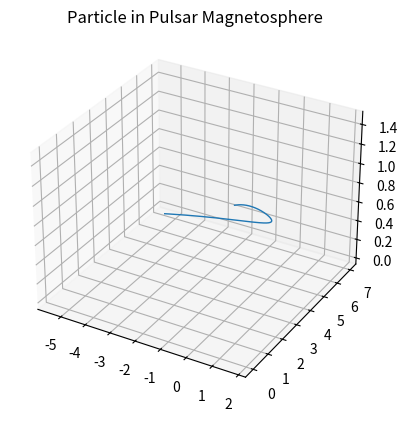

Python code for this plot:
%matplotlib inline
import numpy as np
import matplotlib.pyplot as plt
from scipy.integrate import odeint

def lorentz_force(state, t):
    r = state[:3]
    v = state[3:]
    R = np.linalg.norm(r)
    B = 1.0 / R**3 * np.array([3*r[0]*r[2]/R**2, 3*r[1]*r[2]/R**2, (3*r[2]**2/R**2 - 1)])
    E = np.cross(np.array([0, 0, 1.0]), r) * 0.1
    dv = np.cross(v, B) + E
    return np.concatenate((v, dv))

t = np.linspace(0, 10, 5000)
state0 = [1.5, 0, 1.5, 0.1, 0.1, 0.0]
sol = odeint(lorentz_force, state0, t)

fig = plt.figure()
ax = fig.add_subplot(111, projection='3d')
ax.plot(sol[:,0], sol[:,1], sol[:,2], lw=1.0)
ax.set_title('Particle in Pulsar Magnetosphere')
plt.show()
